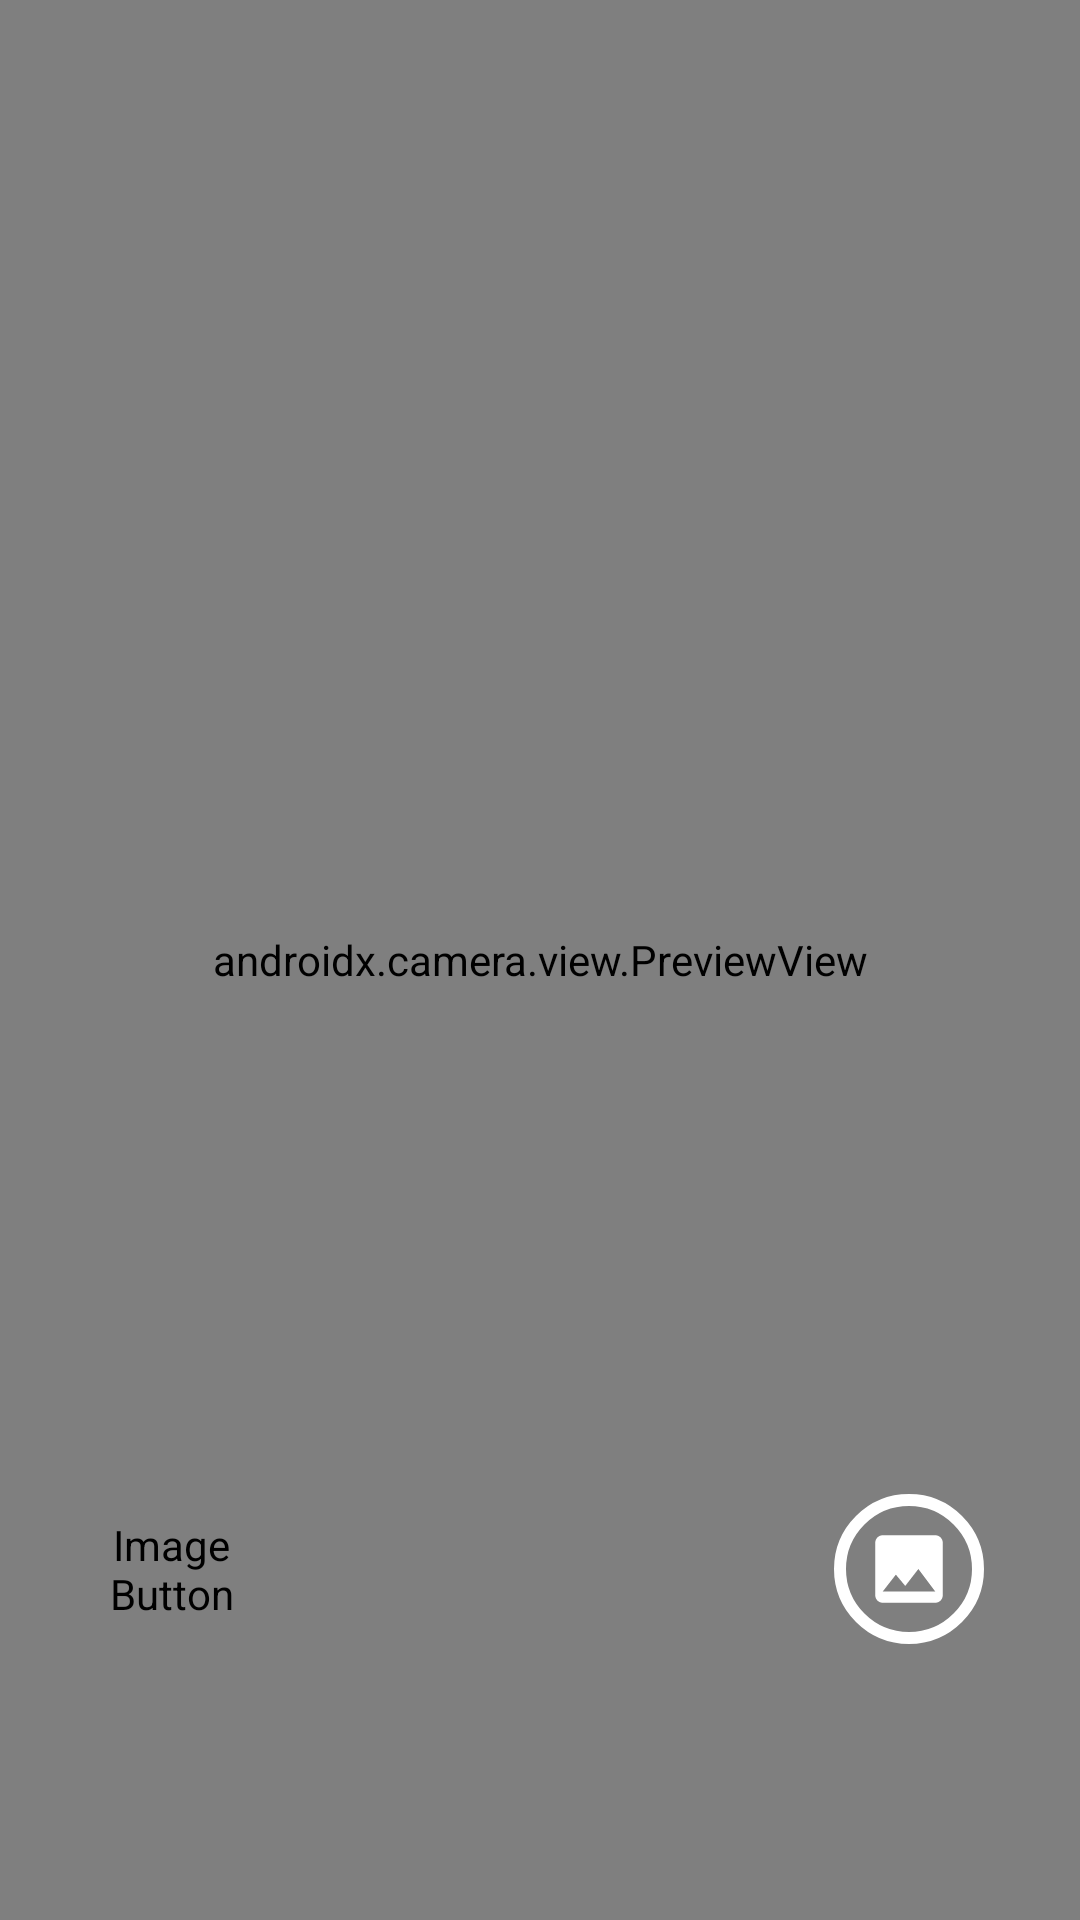

Here is an Android app screen rendered from its layout file. Give the layout XML and the strings, colors and styles it references.
<!-- AndroidManifest.xml: application theme AppTheme.Kaagaz_Scanner_Assignment -->
<!-- res/layout/activity_main.xml -->
<?xml version="1.0" encoding="utf-8"?>
<androidx.constraintlayout.widget.ConstraintLayout xmlns:android="http://schemas.android.com/apk/res/android"
    xmlns:tools="http://schemas.android.com/tools"
    xmlns:app="http://schemas.android.com/apk/res-auto"
    android:layout_width="match_parent"
    android:layout_height="match_parent"
    tools:context=".ui.MainActivity">



    <androidx.camera.view.PreviewView
        android:id="@+id/view_finder"
        android:layout_width="match_parent"
        android:layout_height="match_parent" />

    <TextView
        android:id="@+id/count1"
        android:layout_width="wrap_content"
        android:layout_height="wrap_content"
        android:layout_marginTop="100dp"
        android:textColor="@color/white"
        android:text="1"
        android:textSize="@dimen/dp_32"
        android:visibility="gone"
        android:textStyle="bold"
        app:layout_constraintEnd_toEndOf="parent"
        app:layout_constraintStart_toStartOf="parent"
        app:layout_constraintTop_toTopOf="parent" />

    <ImageButton
        android:id="@+id/camera_switch_button"
        android:layout_width="@dimen/dp_50"
        android:layout_height="@dimen/dp_50"
        android:layout_marginBottom="@dimen/dp_92"
        android:layout_marginStart="@dimen/dp_32"
        android:padding="@dimen/dp_4"
        android:scaleType="fitCenter"
        android:background="@android:color/transparent"
        app:srcCompat="@drawable/press_main"
        app:layout_constraintLeft_toLeftOf="parent"
        app:layout_constraintBottom_toBottomOf="parent" />

    <ImageButton
        android:id="@+id/camera_capture_button"
        android:layout_width="@dimen/dp_72"
        android:layout_height="@dimen/dp_72"
        android:layout_marginBottom="@dimen/dp_80"
        android:scaleType="fitCenter"
        android:background="@drawable/press_main"
        app:layout_constraintLeft_toLeftOf="parent"
        app:layout_constraintRight_toRightOf="parent"
        app:layout_constraintBottom_toBottomOf="parent" />

    <ImageButton
        android:id="@+id/photo_view_button"
        android:layout_width="@dimen/dp_50"
        android:layout_height="@dimen/dp_50"
        android:layout_marginBottom="@dimen/dp_92"
        android:layout_marginEnd="@dimen/dp_32"
        android:padding="10dp"
        android:scaleType="fitCenter"
        android:background="@drawable/grad_circle"
        app:srcCompat="@drawable/gallery"
        app:layout_constraintRight_toRightOf="parent"
        app:layout_constraintBottom_toBottomOf="parent" />


</androidx.constraintlayout.widget.ConstraintLayout>
<!-- resources referenced by this layout -->
<resources>
  <color name="white">#FFFFFFFF</color>
  <dimen name="dp_32">32dp</dimen>
  <dimen name="dp_4">4dp</dimen>
  <dimen name="dp_50">50dp</dimen>
  <dimen name="dp_72">72dp</dimen>
  <dimen name="dp_80">80dp</dimen>
  <dimen name="dp_92">92dp</dimen>
  <!-- drawable gallery (drawable) -->
  <?xml version="1.0" encoding="utf-8"?>
  <vector xmlns:android="http://schemas.android.com/apk/res/android"
      android:width="24dp"
      android:height="24dp"
      android:tint="@color/white"
      android:viewportWidth="24.0"
      android:viewportHeight="24.0">
      <path
          android:fillColor="#000000"
          android:pathData="M21,19V5c0,-1.1 -0.9,-2 -2,-2H5c-1.1,0 -2,0.9 -2,2v14c0,1.1 0.9,2 2,2h14c1.1,0 2,-0.9 2,-2zM8.5,13.5l2.5,3.01L14.5,12l4.5,6H5l3.5,-4.5z" />
  </vector>
  <!-- drawable grad_circle (drawable) -->
  <?xml version="1.0" encoding="utf-8"?>
  <selector xmlns:android="http://schemas.android.com/apk/res/android">
      <item android:state_pressed="true">
          <shape android:shape="oval">
              <stroke
                  android:width="@dimen/dp_4"
                  android:color="@color/press" />
              <size
                  android:width="@dimen/dp_64"
                  android:height="@dimen/dp_64" />
          </shape>
      </item>
      <item android:state_focused="true">
          <shape android:shape="oval">
              <stroke
                  android:width="@dimen/dp_4"
                  android:color="@color/press2" />
              <size
                  android:width="@dimen/dp_64"
                  android:height="@dimen/dp_64" />
          </shape>
      </item>
      <item>
          <shape android:shape="oval">
              <stroke
                  android:width="@dimen/dp_4"
                  android:color="@color/press3" />
              <size
                  android:width="@dimen/dp_64"
                  android:height="@dimen/dp_64" />
          </shape>
      </item>
  </selector>
  <!-- drawable press_main (drawable) -->
  <?xml version="1.0" encoding="utf-8"?>
  <selector xmlns:android="http://schemas.android.com/apk/res/android">
      <item android:drawable="@drawable/press_pressed" android:state_pressed="true" />
      <item android:drawable="@drawable/press_focus" android:state_focused="true" />
      <item android:drawable="@drawable/press_simple" />
  </selector>
  <style name="AppTheme.Kaagaz_Scanner_Assignment" parent="Theme.AppCompat.Light.NoActionBar">
          <item name="android:immersive">true</item>
          <item name="android:windowFullscreen">true</item>
          <item name="android:windowTranslucentStatus">true</item>
          <item name="android:windowTranslucentNavigation">true</item>
      </style>
  <color name="press">#AAFFFFFF</color>
  <dimen name="dp_64">64dp</dimen>
  <color name="press2">#DDFFFFFF</color>
  <color name="press3">#FFFFFFFF</color>
  <!-- drawable press_focus (drawable) -->
  <?xml version="1.0" encoding="utf-8"?>
  <vector xmlns:android="http://schemas.android.com/apk/res/android"
      android:width="24dp"
      android:height="24dp"
      android:viewportWidth="74"
      android:viewportHeight="74">
      <path
          android:fillColor="#FFFFFF"
          android:fillType="evenOdd"
          android:pathData="M73.1,37C73.1,17.0637 56.9373,0.9 37,0.9C17.0627,0.9 0.9,17.0637 0.9,37C0.9,56.9373 17.0627,73.1 37,73.1C56.9373,73.1 73.1,56.9373 73.1,37"
          android:strokeWidth="1"
          android:strokeColor="#00000000" />
      <path
          android:fillColor="#d62747"
          android:fillType="evenOdd"
          android:pathData="M67.4,37C67.4,53.7895 53.7895,67.4 37,67.4C20.2105,67.4 6.6,53.7895 6.6,37C6.6,20.2105 20.2105,6.6 37,6.6C53.7895,6.6 67.4,20.2105 67.4,37"
          android:strokeWidth="1"
          android:strokeColor="#00000000" />
  </vector>
</resources>
